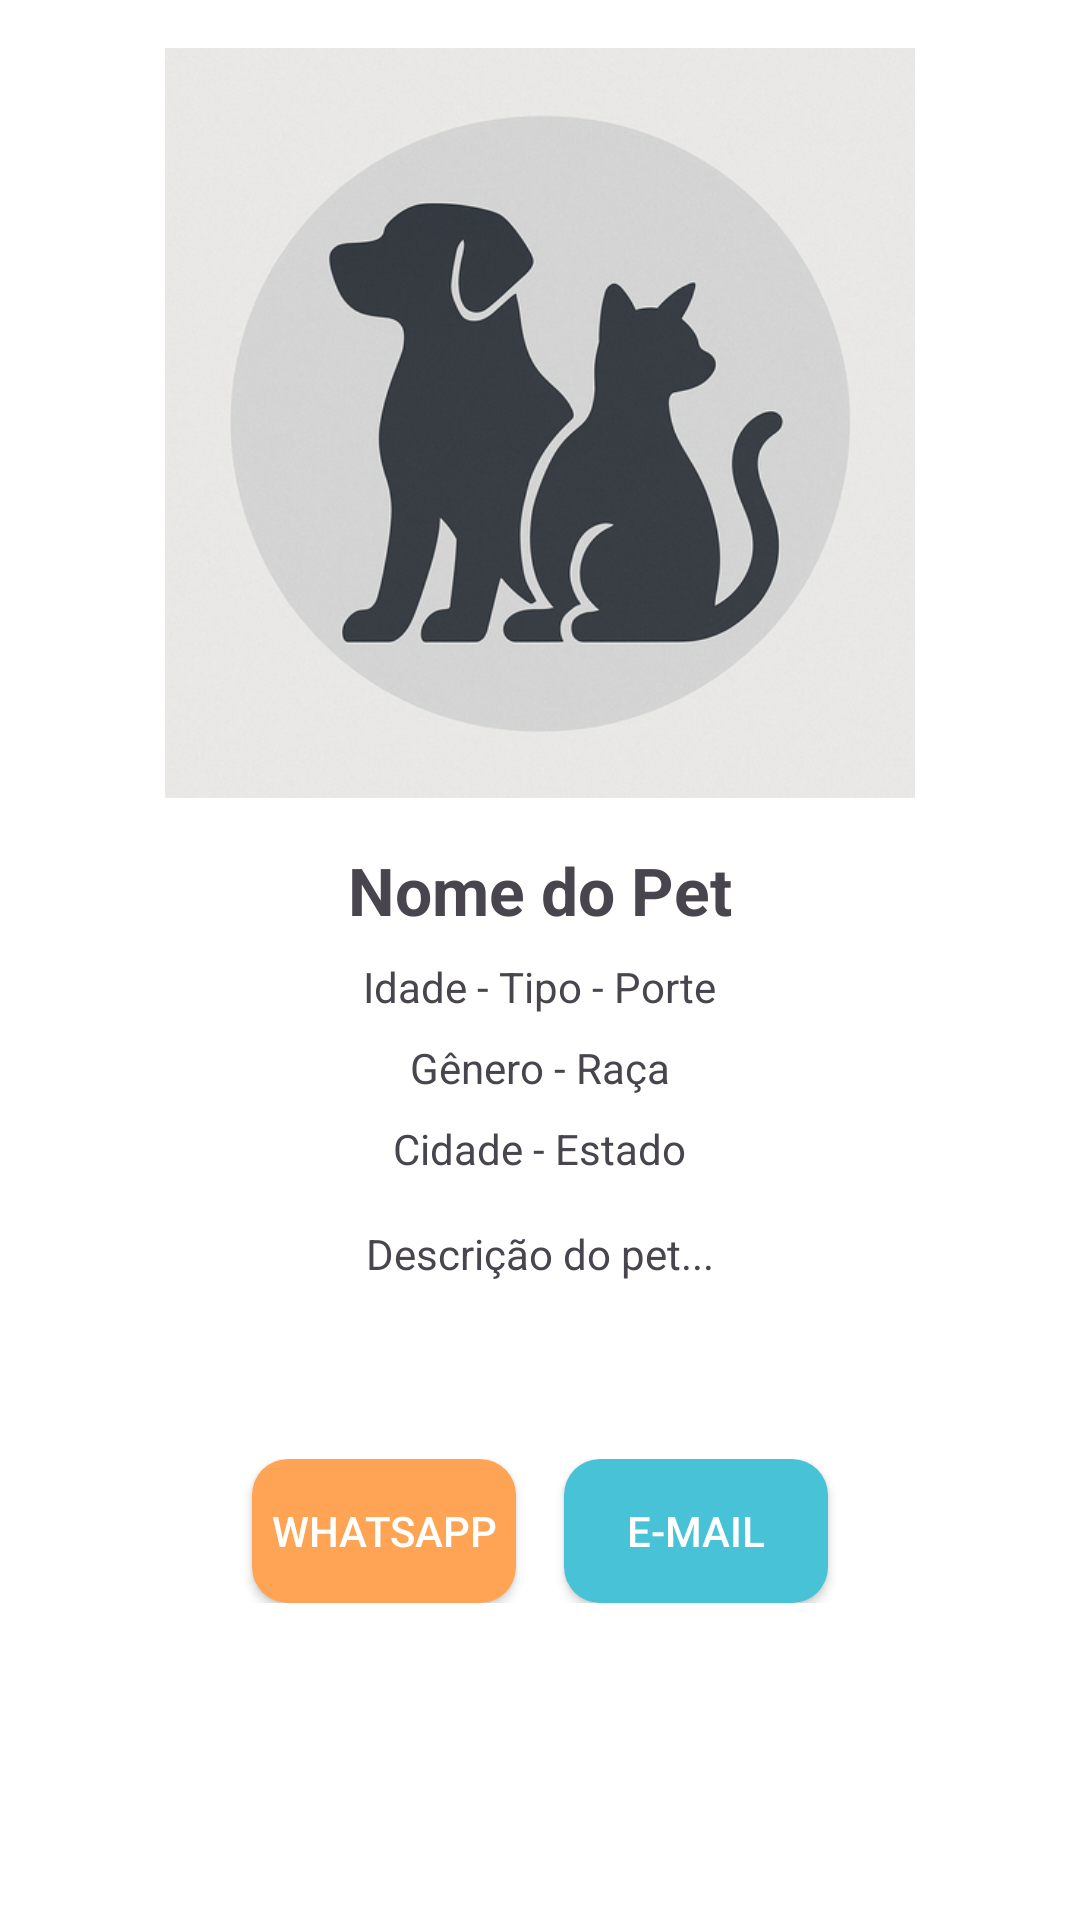

The Android layout XML behind this screen, and the referenced resources:
<!-- AndroidManifest.xml: application theme Theme.PetLar -->
<!-- res/layout/fragment_detalhes_pet.xml -->
<?xml version="1.0" encoding="utf-8"?>
<ScrollView xmlns:android="http://schemas.android.com/apk/res/android"
    android:layout_width="match_parent"
    android:layout_height="match_parent"
    android:padding="16dp"
    android:background="@android:color/white">

    <LinearLayout
        android:layout_width="match_parent"
        android:layout_height="wrap_content"
        android:orientation="vertical"
        android:gravity="center_horizontal">

        
        <ImageView
            android:id="@+id/imgDetalhePet"
            android:layout_width="250dp"
            android:layout_height="250dp"
            android:scaleType="centerCrop"
            android:layout_marginBottom="16dp"
            android:src="@drawable/ic_pet_dog_cat" />

        
        <TextView
            android:id="@+id/txtNomeDetalhe"
            android:layout_width="wrap_content"
            android:layout_height="wrap_content"
            android:text="Nome do Pet"
            android:textSize="22sp"
            android:textStyle="bold"
            android:layout_marginBottom="8dp" />

        
        <TextView
            android:id="@+id/txtInfoBasica"
            android:layout_width="wrap_content"
            android:layout_height="wrap_content"
            android:text="Idade - Tipo - Porte"
            android:layout_marginBottom="8dp" />

        
        <TextView
            android:id="@+id/txtGeneroRaca"
            android:layout_width="wrap_content"
            android:layout_height="wrap_content"
            android:text="Gênero - Raça"
            android:layout_marginBottom="8dp" />

        
        <TextView
            android:id="@+id/txtLocalizacao"
            android:layout_width="wrap_content"
            android:layout_height="wrap_content"
            android:text="Cidade - Estado"
            android:layout_marginBottom="16dp" />

        
        <TextView
            android:id="@+id/txtDescricao"
            android:layout_width="wrap_content"
            android:layout_height="wrap_content"
            android:text="Descrição do pet..."
            android:layout_marginBottom="16dp"
            android:gravity="center_horizontal"
            android:textAlignment="center" />

        
        <TextView
            android:id="@+id/txtPublicador"
            android:layout_width="wrap_content"
            android:layout_height="wrap_content"
            android:text=""
            android:textStyle="italic"
            android:textColor="@android:color/darker_gray"
            android:layout_marginBottom="8dp"
            android:visibility="invisible" />

        
        <LinearLayout
            android:layout_width="match_parent"
            android:layout_height="wrap_content"
            android:orientation="horizontal"
            android:gravity="center"
            android:layout_marginTop="16dp">

            
            <Button
                android:id="@+id/btnWhatsApp"
                android:layout_width="wrap_content"
                android:layout_height="wrap_content"
                android:text="WhatsApp"
                android:layout_marginEnd="16dp"
                android:textColor="@android:color/white"
                android:background="@drawable/botao_secundario" />

            
            <Button
                android:id="@+id/btnEmail"
                android:layout_width="wrap_content"
                android:layout_height="wrap_content"
                android:text="E-mail"
                android:textColor="@android:color/white"
                android:background="@drawable/botao_primario" />
        </LinearLayout>

    </LinearLayout>
</ScrollView>
<!-- resources referenced by this layout -->
<resources>
  <!-- drawable botao_primario (drawable) -->
  <?xml version="1.0" encoding="utf-8"?>
  <selector xmlns:android="http://schemas.android.com/apk/res/android">
      <item android:state_pressed="true">
          <shape android:shape="rectangle">
              <solid android:color="#47B8CE" /> 
              <corners android:radius="12dp" />
          </shape>
      </item>
      <item>
          <shape android:shape="rectangle">
              <solid android:color="@color/petlar_blue" /> 
              <corners android:radius="12dp" />
          </shape>
      </item>
  </selector>
  <!-- drawable botao_secundario (drawable) -->
  <selector xmlns:android="http://schemas.android.com/apk/res/android">
      <item android:state_pressed="true">
          <shape android:shape="rectangle">
              <solid android:color="#E68A3D" /> 
              <corners android:radius="12dp" />
          </shape>
      </item>
      <item>
          <shape android:shape="rectangle">
              <solid android:color="@color/button_secondary" />
              <corners android:radius="12dp" />
          </shape>
      </item>
  </selector>
  <!-- drawable ic_pet_dog_cat: png bitmap (drawable, 322649 bytes) -->
  <style name="Theme.PetLar" parent="Base.Theme.PetLar" />
  <color name="petlar_blue">#47C2D7</color>
  <color name="button_secondary">#FFA354</color>
  <style name="Base.Theme.PetLar" parent="Theme.Material3.DayNight.NoActionBar">
  
          
          <item name="colorPrimary">@color/button_primary</item>
          <item name="colorPrimaryContainer">@color/button_primary_pressed</item>
          <item name="colorOnPrimary">@android:color/white</item>
  
          <item name="colorSecondary">@color/button_secondary</item>
          <item name="colorSecondaryContainer">@color/button_secondary_pressed</item>
          <item name="colorOnSecondary">@android:color/white</item>
  
          
          <item name="android:colorBackground">@color/background_light</item> 
          <item name="colorSurface">@color/background_light</item>
          <item name="colorOnSurface">@color/text_primary</item>
  
          
          <item name="android:statusBarColor" tools:targetApi="l">@color/button_primary</item>
          <item name="android:navigationBarColor">@color/nav_active</item>
  
          
          <item name="android:windowSplashScreenAnimatedIcon">@null</item>
          <item name="android:windowSplashScreenBackground">@android:color/transparent</item>
      </style>
  <color name="button_primary">#47C2D7</color>
  <color name="button_primary_pressed">#3FBCCC</color>
  <color name="button_secondary_pressed">#E28B3A</color>
  <color name="background_light">#FFFFFF</color>
  <color name="text_primary">#212121</color>
  <color name="nav_active">#FFD399</color>
</resources>
